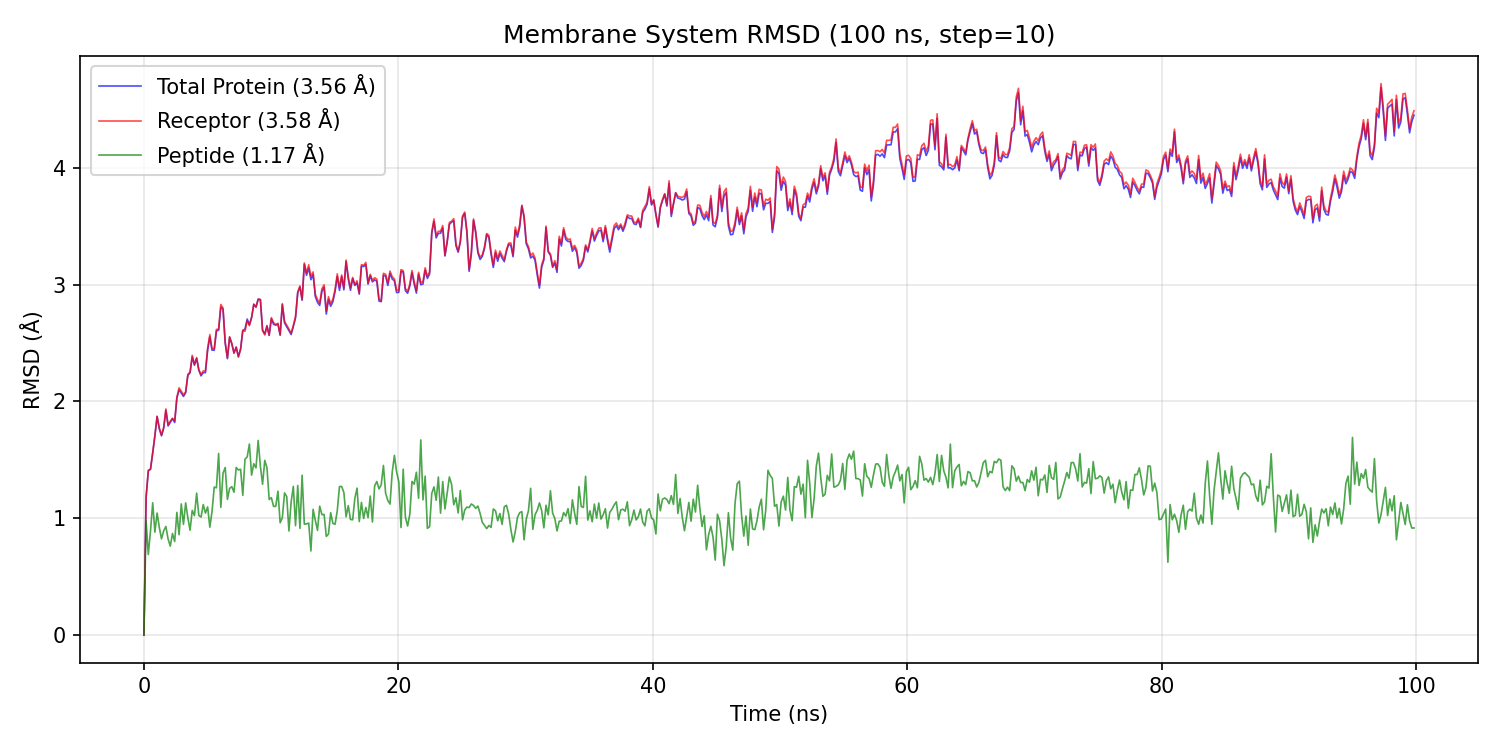

Values plotted in this chart, from the file beside it:
frame, time_ns, total_protein, receptor, peptide
0, 0.0, 2.305392528458593e-06, 1.71134080228285e-06, 1.8703092111414341e-07
10, 0.1727, 1.18, 1.182, 0.9751
20, 0.3454, 1.404, 1.412, 0.6893
30, 0.5181, 1.422, 1.419, 0.8925
40, 0.6908, 1.559, 1.56, 1.132
50, 0.8636, 1.704, 1.712, 0.8806
60, 1.036, 1.871, 1.874, 1.045
70, 1.209, 1.765, 1.774, 0.9231
80, 1.382, 1.706, 1.713, 0.8234
90, 1.554, 1.769, 1.779, 0.8928
100, 1.727, 1.924, 1.936, 0.9295
110, 1.9, 1.79, 1.802, 0.8223
120, 2.073, 1.821, 1.831, 0.7607
130, 2.245, 1.854, 1.856, 0.8693
140, 2.418, 1.82, 1.831, 0.8005
150, 2.591, 2.029, 2.036, 1.05
160, 2.763, 2.099, 2.117, 0.8586
170, 2.936, 2.073, 2.088, 1.123
180, 3.109, 2.043, 2.057, 0.9474
190, 3.282, 2.075, 2.083, 1.132
200, 3.454, 2.224, 2.232, 1.004
210, 3.627, 2.245, 2.253, 0.8973
220, 3.8, 2.382, 2.395, 1.068
230, 3.972, 2.31, 2.319, 1.022
240, 4.145, 2.368, 2.376, 1.215
250, 4.318, 2.266, 2.272, 1.023
260, 4.491, 2.219, 2.23, 1.01
270, 4.663, 2.248, 2.262, 1.117
280, 4.836, 2.247, 2.262, 1.044
290, 5.009, 2.439, 2.456, 1.097
300, 5.181, 2.553, 2.573, 0.9234
310, 5.354, 2.439, 2.45, 1.058
320, 5.527, 2.439, 2.453, 1.267
330, 5.699, 2.604, 2.618, 1.261
340, 5.872, 2.61, 2.618, 1.555
350, 6.045, 2.807, 2.831, 1.093
360, 6.218, 2.789, 2.801, 1.385
370, 6.39, 2.498, 2.507, 1.434
380, 6.563, 2.366, 2.374, 1.161
390, 6.736, 2.549, 2.555, 1.256
400, 6.908, 2.493, 2.498, 1.27
410, 7.081, 2.415, 2.415, 1.223
420, 7.254, 2.466, 2.464, 1.435
430, 7.427, 2.384, 2.381, 1.413
440, 7.599, 2.452, 2.444, 1.42
450, 7.772, 2.607, 2.609, 1.196
460, 7.945, 2.621, 2.601, 1.506
470, 8.117, 2.706, 2.69, 1.525
480, 8.29, 2.658, 2.649, 1.636
490, 8.463, 2.719, 2.718, 1.369
500, 8.636, 2.832, 2.833, 1.466
510, 8.808, 2.81, 2.807, 1.431
520, 8.981, 2.876, 2.875, 1.666
530, 9.154, 2.872, 2.873, 1.446
540, 9.326, 2.609, 2.609, 1.291
550, 9.499, 2.579, 2.569, 1.496
560, 9.672, 2.65, 2.639, 1.432
570, 9.845, 2.566, 2.569, 1.16
580, 10.02, 2.707, 2.718, 1.177
590, 10.19, 2.661, 2.676, 1.102
... 519 more rows
